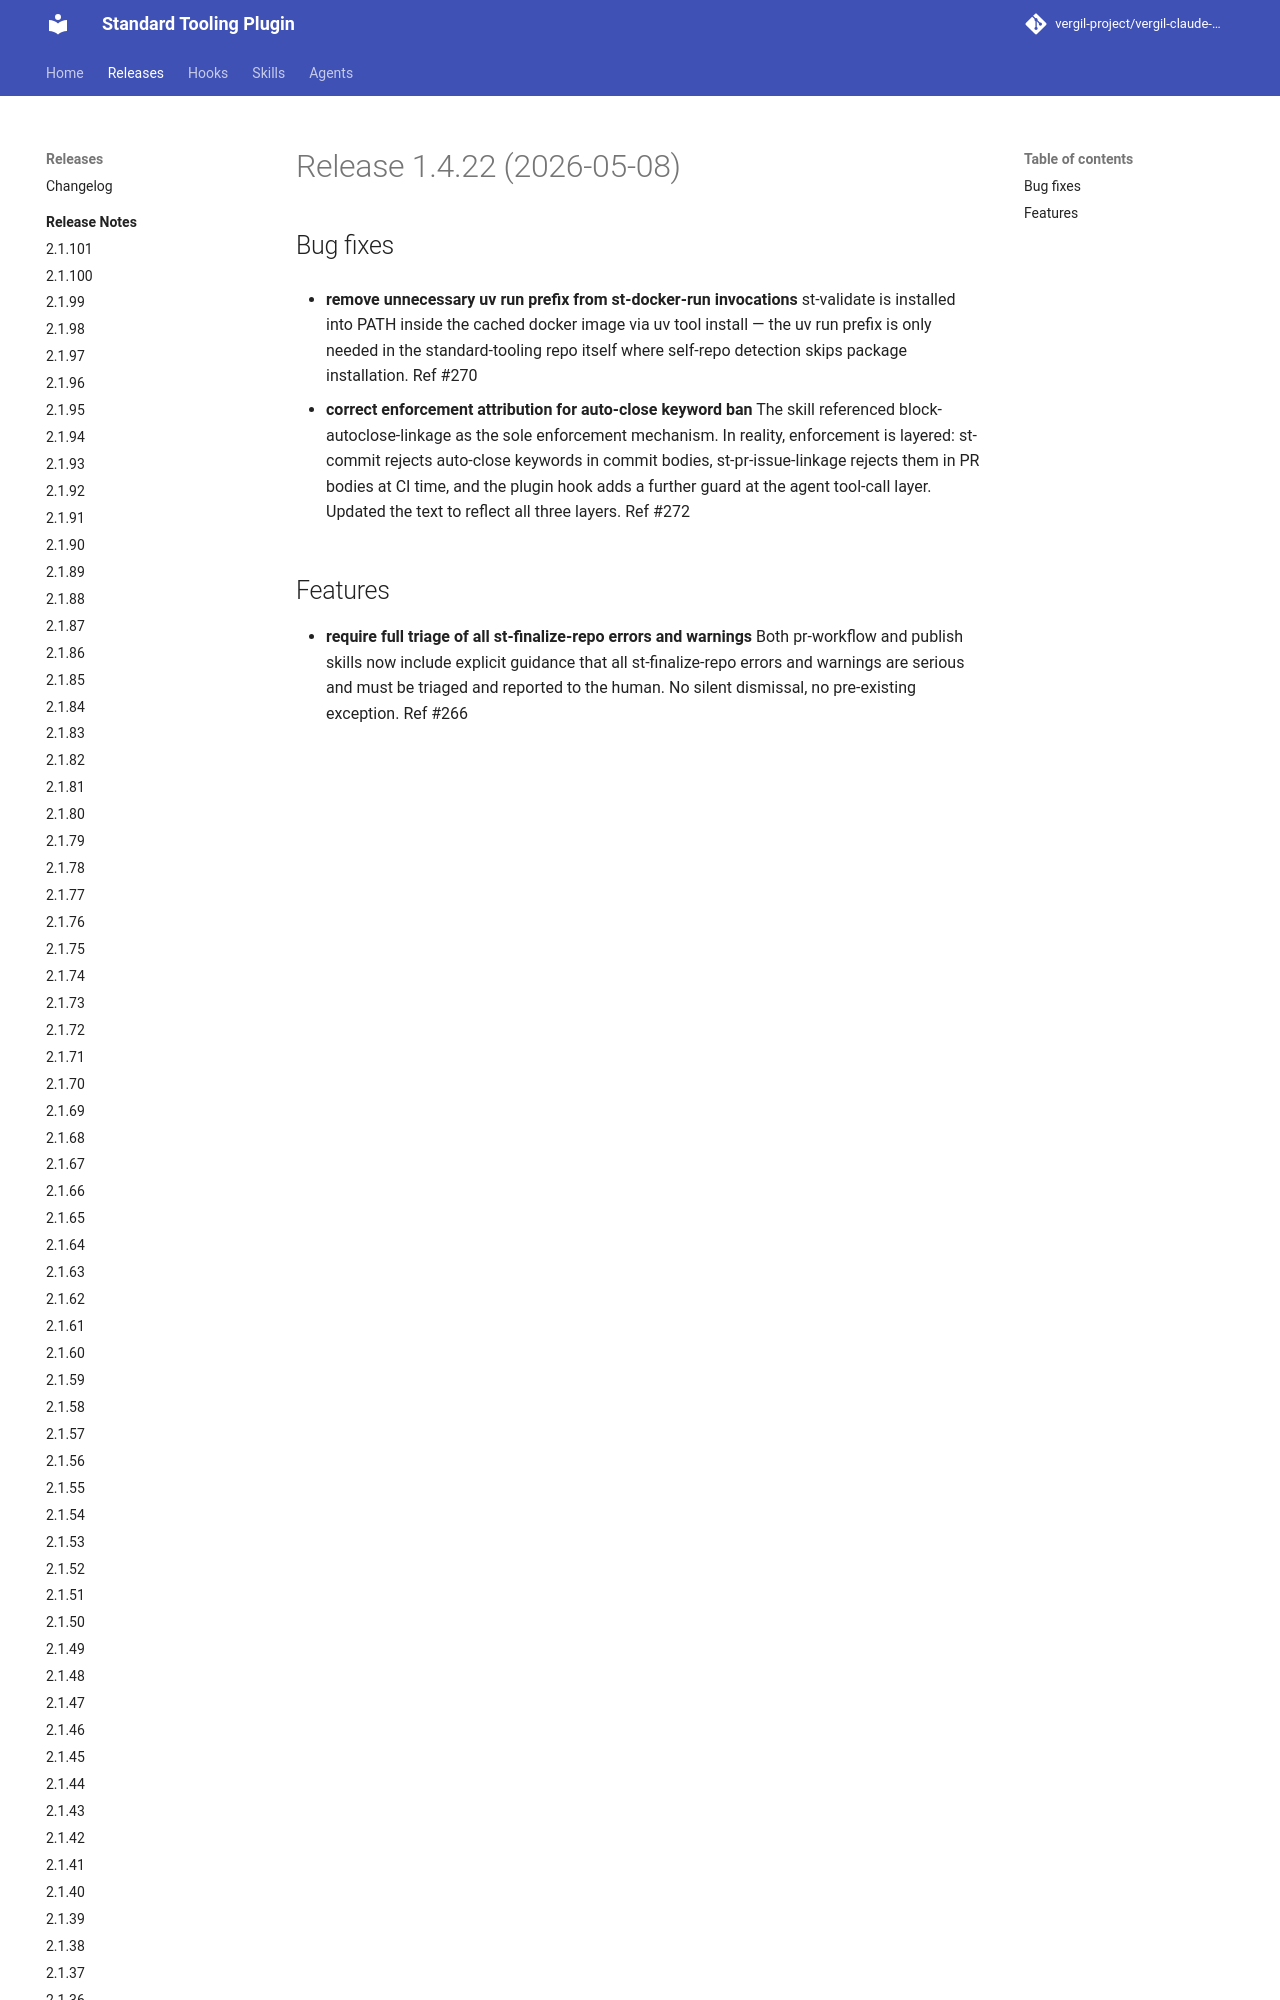

repository: vergil-project/vergil-claude-plugin · page: 2.1/releases/v1.4.22/index.html · generator: mkdocs


# Release 1.4.22 (2026-05-08)

## Bug fixes

- **remove unnecessary uv run prefix from st-docker-run invocations**
st-validate is installed into PATH inside the cached docker image via uv tool install — the uv run prefix is only needed in the standard-tooling repo itself where self-repo detection skips package installation. Ref #270
